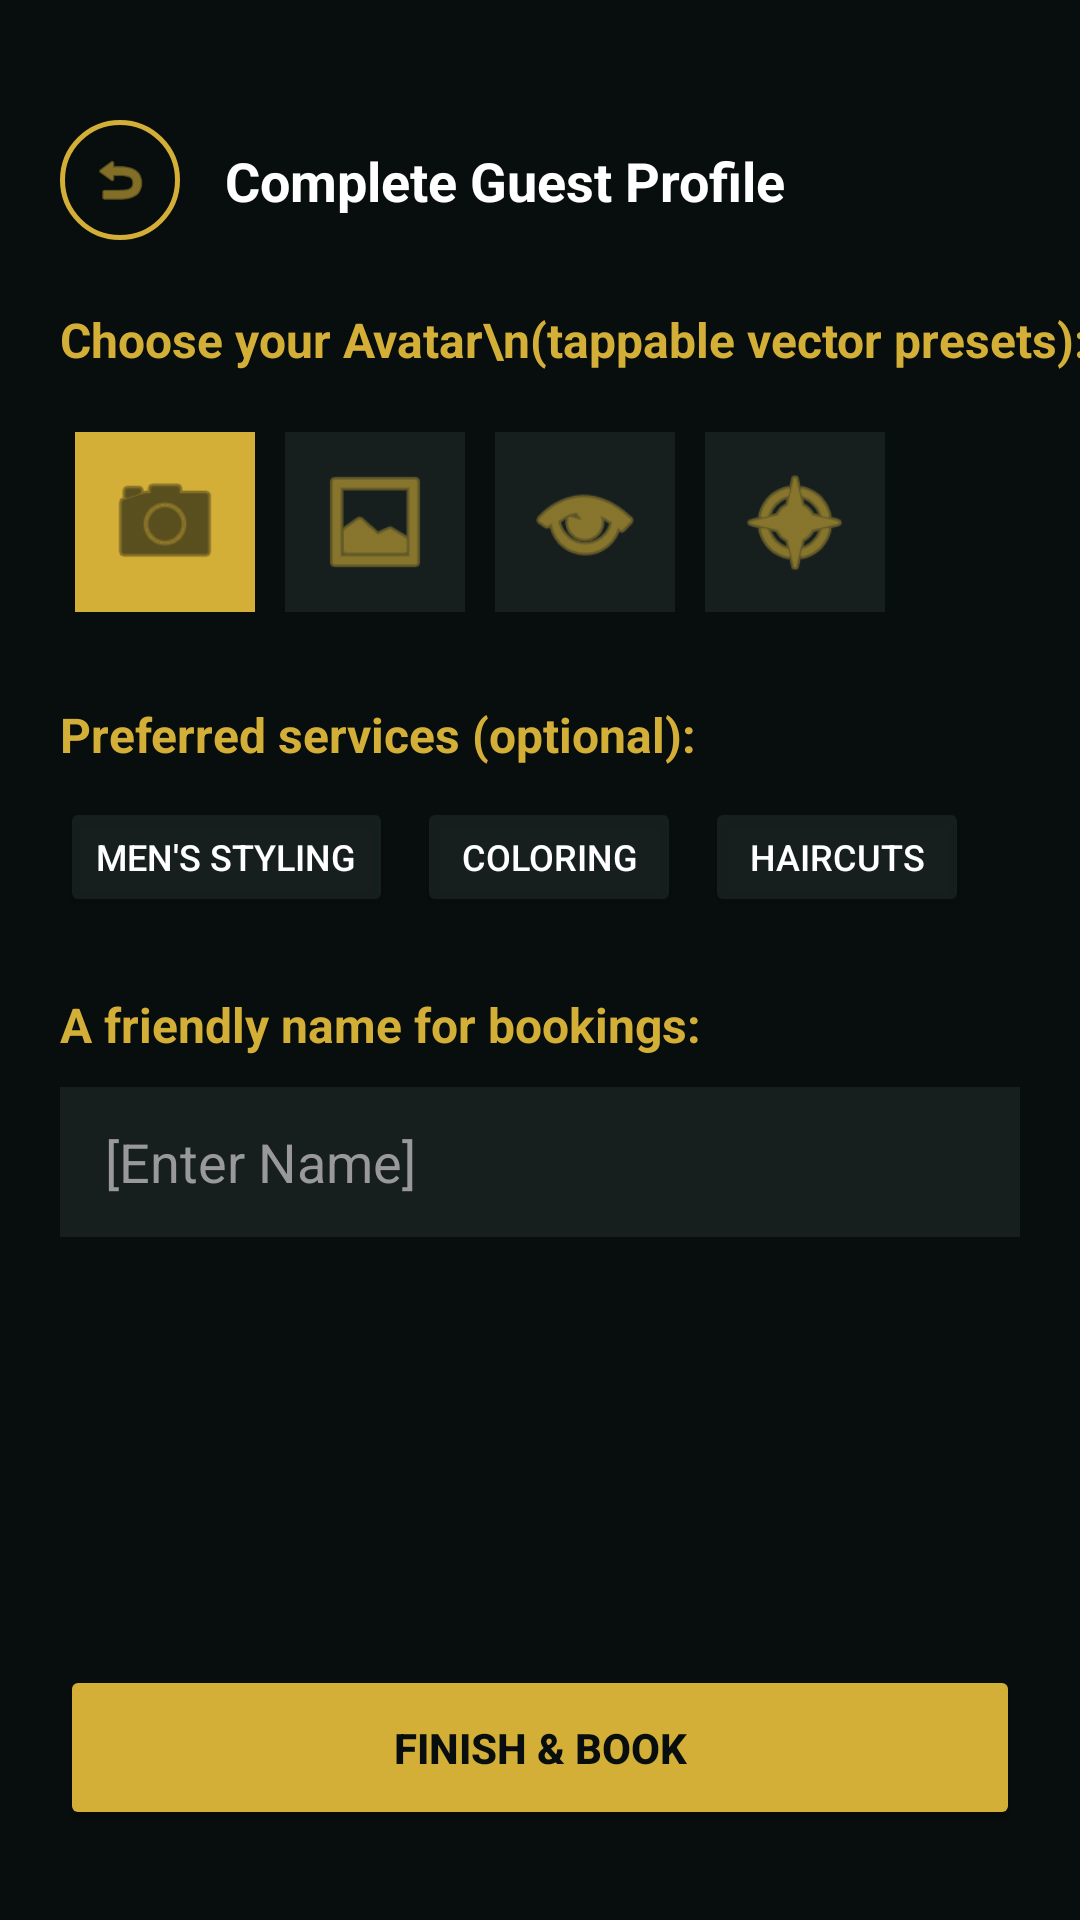

The Android layout XML behind this screen, and the referenced resources:
<!-- AndroidManifest.xml: application theme Theme.Trimly -->
<!-- res/layout/fragment_client_guest_setup.xml -->
<androidx.constraintlayout.widget.ConstraintLayout
    xmlns:android="http://schemas.android.com/apk/res/android"
    xmlns:app="http://schemas.android.com/apk/res-auto"
    android:layout_width="match_parent"
    android:layout_height="match_parent"
    android:background="#080E0D">

    <ImageView
        android:id="@+id/back_btn"
        android:layout_width="40dp"
        android:layout_height="40dp"
        android:layout_marginStart="20dp"
        android:layout_marginTop="40dp"
        android:background="@drawable/ic_circle_gold_border"
        android:padding="10dp"
        android:src="@android:drawable/ic_menu_revert"
        app:tint="#D4AF37"
        app:layout_constraintStart_toStartOf="parent"
        app:layout_constraintTop_toTopOf="parent" />

    <TextView
        android:id="@+id/title"
        android:layout_width="wrap_content"
        android:layout_height="wrap_content"
        android:layout_marginStart="15dp"
        android:text="Complete Guest Profile"
        android:textColor="#FFFFFF"
        android:textSize="18sp"
        android:textStyle="bold"
        app:layout_constraintBottom_toBottomOf="@id/back_btn"
        app:layout_constraintStart_toEndOf="@id/back_btn"
        app:layout_constraintTop_toTopOf="@id/back_btn" />

    <TextView
        android:id="@+id/avatar_label"
        android:layout_width="wrap_content"
        android:layout_height="wrap_content"
        android:layout_marginStart="20dp"
        android:layout_marginTop="30dp"
        android:text="Choose your Avatar\n(tappable vector presets):"
        android:textColor="#D4AF37"
        android:textSize="16sp"
        android:textStyle="bold"
        app:layout_constraintStart_toStartOf="parent"
        app:layout_constraintTop_toBottomOf="@id/title" />

    <GridLayout
        android:id="@+id/avatar_grid"
        android:layout_width="match_parent"
        android:layout_height="wrap_content"
        android:layout_marginHorizontal="20dp"
        android:layout_marginTop="15dp"
        android:columnCount="4"
        android:rowCount="2"
        android:alignmentMode="alignMargins"
        app:layout_constraintTop_toBottomOf="@id/avatar_label">

        <ImageView android:id="@+id/avatar_1" android:layout_width="60dp" android:layout_height="60dp" android:layout_margin="5dp" android:background="#D4AF37" android:src="@android:drawable/ic_menu_camera" android:padding="10dp" app:tint="#080E0D" />
        <ImageView android:id="@+id/avatar_2" android:layout_width="60dp" android:layout_height="60dp" android:layout_margin="5dp" android:background="#CC1A2422" android:src="@android:drawable/ic_menu_gallery" android:padding="10dp" app:tint="#D4AF37" />
        <ImageView android:id="@+id/avatar_3" android:layout_width="60dp" android:layout_height="60dp" android:layout_margin="5dp" android:background="#CC1A2422" android:src="@android:drawable/ic_menu_view" android:padding="10dp" app:tint="#D4AF37" />
        <ImageView android:id="@+id/avatar_4" android:layout_width="60dp" android:layout_height="60dp" android:layout_margin="5dp" android:background="#CC1A2422" android:src="@android:drawable/ic_menu_compass" android:padding="10dp" app:tint="#D4AF37" />
    </GridLayout>

    <TextView
        android:id="@+id/services_label"
        android:layout_width="wrap_content"
        android:layout_height="wrap_content"
        android:layout_marginStart="20dp"
        android:layout_marginTop="25dp"
        android:text="Preferred services (optional):"
        android:textColor="#D4AF37"
        android:textSize="16sp"
        android:textStyle="bold"
        app:layout_constraintStart_toStartOf="parent"
        app:layout_constraintTop_toBottomOf="@id/avatar_grid" />

    <LinearLayout
        android:id="@+id/chip_group"
        android:layout_width="match_parent"
        android:layout_height="wrap_content"
        android:layout_marginHorizontal="20dp"
        android:layout_marginTop="10dp"
        android:orientation="horizontal"
        app:layout_constraintTop_toBottomOf="@id/services_label">

        <Button android:id="@+id/chip_styling" android:layout_width="wrap_content" android:layout_height="40dp" android:layout_marginEnd="8dp" android:backgroundTint="#CC1A2422" android:text="Men's Styling" android:textColor="#FFFFFF" android:textSize="12sp" />
        <Button android:id="@+id/chip_coloring" android:layout_width="wrap_content" android:layout_height="40dp" android:layout_marginEnd="8dp" android:backgroundTint="#CC1A2422" android:text="Coloring" android:textColor="#FFFFFF" android:textSize="12sp" />
        <Button android:id="@+id/chip_haircuts" android:layout_width="wrap_content" android:layout_height="40dp" android:backgroundTint="#CC1A2422" android:text="Haircuts" android:textColor="#FFFFFF" android:textSize="12sp" />
    </LinearLayout>

    <TextView
        android:id="@+id/name_label"
        android:layout_width="wrap_content"
        android:layout_height="wrap_content"
        android:layout_marginStart="20dp"
        android:layout_marginTop="25dp"
        android:text="A friendly name for bookings:"
        android:textColor="#D4AF37"
        android:textSize="16sp"
        android:textStyle="bold"
        app:layout_constraintStart_toStartOf="parent"
        app:layout_constraintTop_toBottomOf="@id/chip_group" />

    <EditText
        android:id="@+id/et_guest_name"
        android:layout_width="match_parent"
        android:layout_height="50dp"
        android:layout_marginHorizontal="20dp"
        android:layout_marginTop="10dp"
        android:background="#CC1A2422"
        android:hint="[Enter Name]"
        android:textColor="#FFFFFF"
        android:textColorHint="#999999"
        android:paddingStart="15dp"
        android:inputType="textPersonName"
        app:layout_constraintTop_toBottomOf="@id/name_label" />

    <Button
        android:id="@+id/btn_finish_guest"
        android:layout_width="match_parent"
        android:layout_height="55dp"
        android:layout_marginHorizontal="20dp"
        android:layout_marginBottom="30dp"
        android:backgroundTint="#D4AF37"
        android:text="Finish &amp; Book"
        android:textColor="#080E0D"
        android:textStyle="bold"
        app:layout_constraintBottom_toBottomOf="parent" />

</androidx.constraintlayout.widget.ConstraintLayout>
<!-- resources referenced by this layout -->
<resources>
  <!-- drawable ic_circle_gold_border (drawable) -->
  <?xml version="1.0" encoding="utf-8"?>
  <shape xmlns:android="http://schemas.android.com/apk/res/android"
      android:shape="oval">
      <solid android:color="@android:color/transparent" />
      <stroke
          android:width="1.5dp"
          android:color="#D4AF37" />
      <size
          android:width="42dp"
          android:height="42dp" />
  </shape>
  <style name="Theme.Trimly" parent="Base.Theme.Trimly" />
  <style name="Base.Theme.Trimly" parent="Theme.Material3.DayNight.NoActionBar">
          
          
      </style>
</resources>
